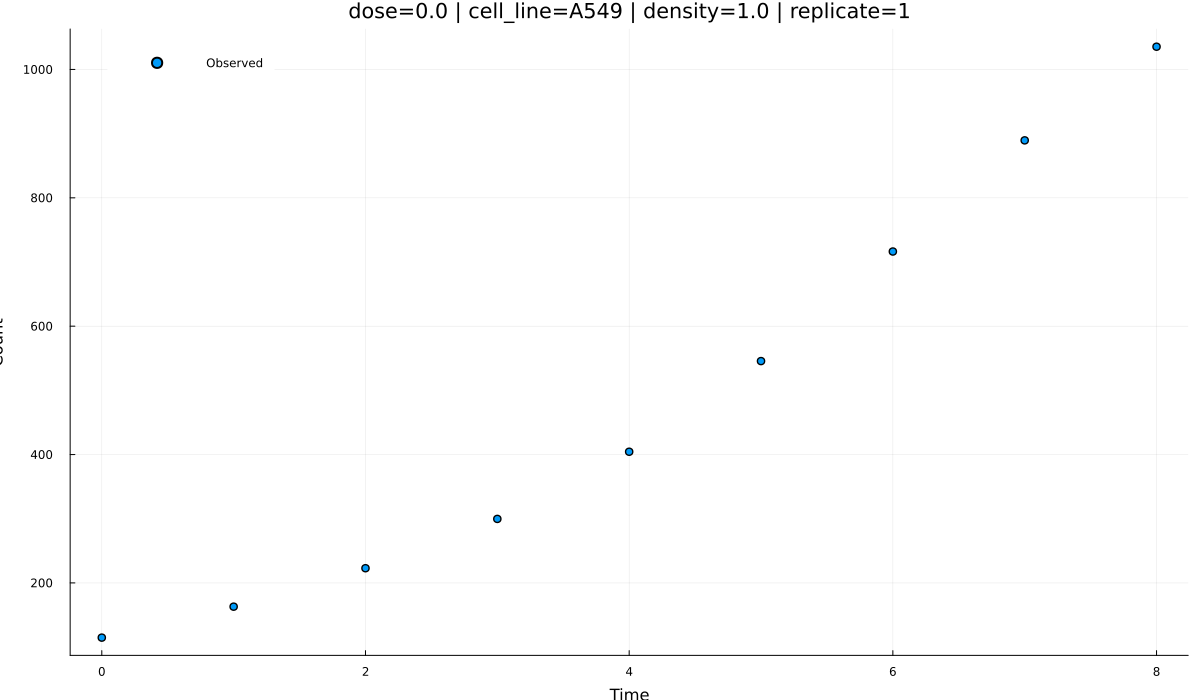

Values plotted in this chart, from the file beside it:
time, observed, density, dose, replicate, cell_line, pred_logistic_growth, pred_gompertz_growth
0.0, 114.8, 1.0, 0.0, 1, A549, 114.8, 114.8
1.0, 163, 1.0, 0.0, 1, A549, 151.6, 160.3
2.0, 222.9, 1.0, 0.0, 1, A549, 200.3, 218.9
3.0, 299.7, 1.0, 0.0, 1, A549, 264.6, 292.8
4.0, 404.4, 1.0, 0.0, 1, A549, 349.6, 384.1
5.0, 545.6, 1.0, 0.0, 1, A549, 461.9, 494.7
6.0, 716.3, 1.0, 0.0, 1, A549, 610.3, 626.5
7.0, 889.5, 1.0, 0.0, 1, A549, 806.3, 780.8
8.0, 1035, 1.0, 0.0, 1, A549, 1065, 958.9
